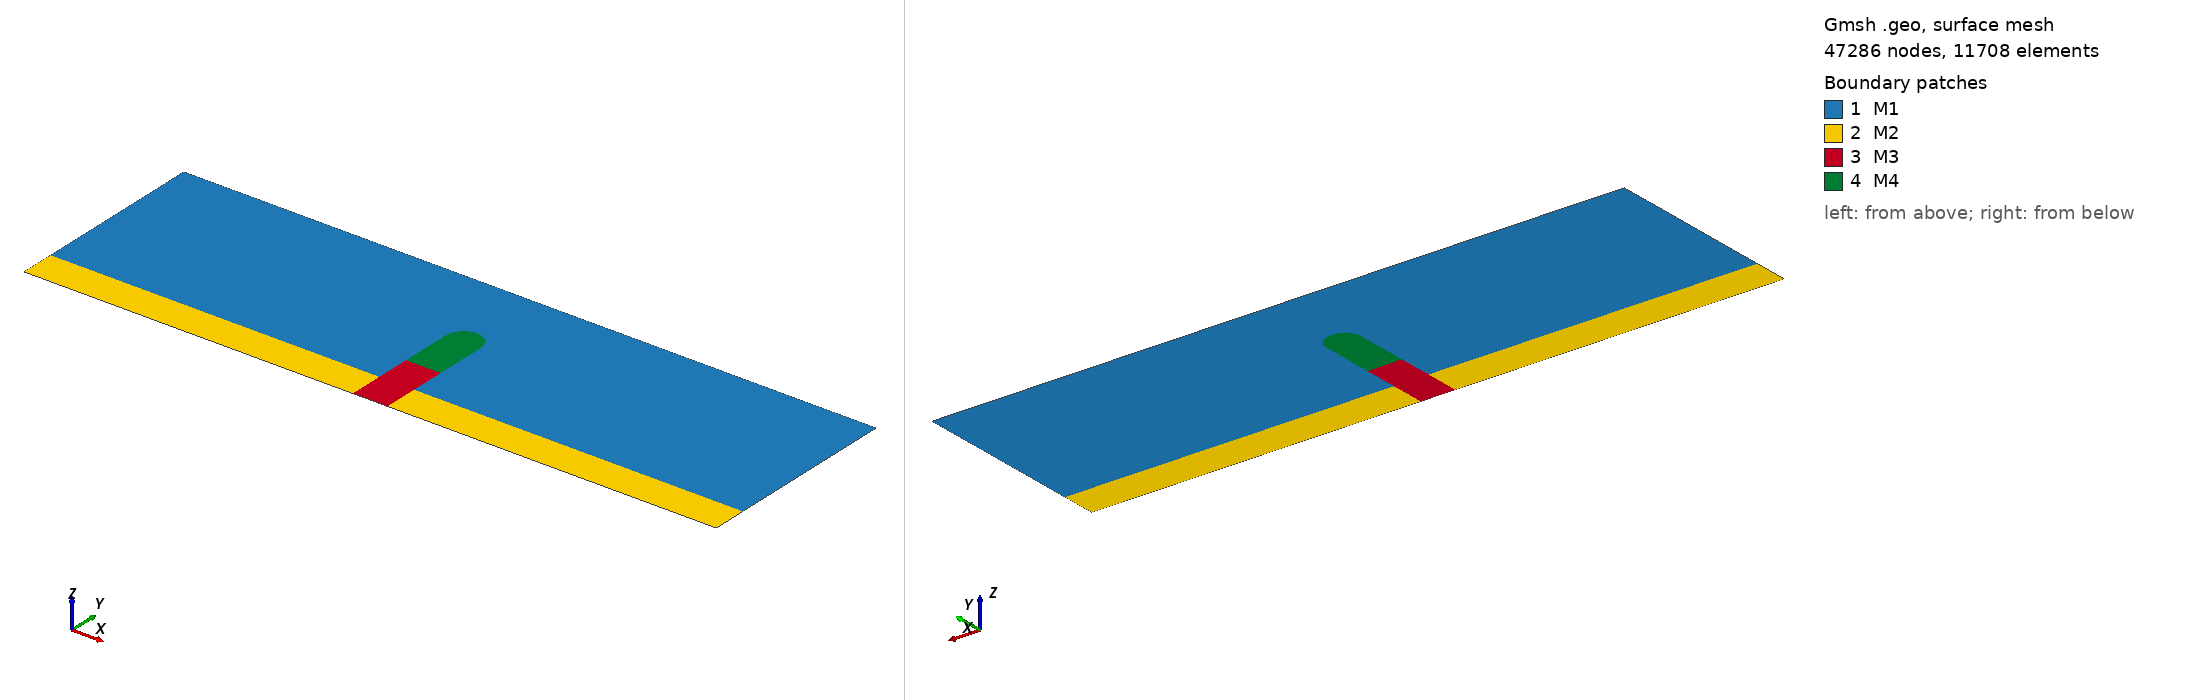

Gmsh geometry script, surface-meshed: 47286 nodes, 11708 surface elements. Boundary patches (legend numbers): 1 M1, 2 M2, 3 M3, 4 M4. Left view from above one corner, right view from below the opposite corner. Legend entries are the model's physical surfaces. The drawing asked Gmsh for element sizes between 1% and 20% of the model's largest extent; the script's own settings can give other sizes.

=== schema.geo (drawn) ===
// levee partially water filled beaver hole
lc=0.2;

Point(1) = {0, 3, 0, lc/2};
Point(2) = {10, 3, 0, lc/2};
Point(3) = {10, 0.5, 0, lc};
Point(4) = {10, 0, 0, lc};
Point(5) = {0, 0, 0, lc};
Point(6) = {0, 0.5, 0, lc};

Point(7) = {5.25, 0, 0, lc/4};
Point(8) = {5.25, 0.5, 0, lc/4};
Point(9) = {5.25, 1, 0, lc/4};
Point(10) = {5.25, 1.75, 0, lc/4};
Point(11) = {5.0, 1.75, 0, lc/4};
Point(12) = {4.75, 1.75, 0,lc/4};
Point(13) = {4.75, 1, 0, lc/4};
Point(14) = {4.75, 0.5, 0, lc/4};
Point(15) = {4.75, 0, 0, lc/4};

Line(1) = {1, 2};
Line(2) = {2, 3};
Line(3) = {3, 4};
Line(4) = {4, 7};
Line(5) = {7, 15};
Line(6) = {15, 5};
Line(7) = {5, 6};
Line(8) = {6, 1};
Line(9) = {3, 8};
Line(10) = {14, 6};
Line(11) = {7, 8};
Line(12) = {8, 9};
Line(13) = {9, 10};
Circle(14) = {10, 11, 12};
Line(15) = {12, 13};
Line(16) = {13, 14};
Line(17) = {14, 15};
Line(18) = {9, 13};

//clay layer
Line Loop(1) = {-1, -8, -10, -16, -15, -14, -13, -12, -9, -2}; Plane Surface(1) = {1};

//sand layer 
Line Loop(2) = {10, -7, -6, -17}; Plane Surface(2) = {2};
Line Loop(3) = {9, -11, -4, -3}; Plane Surface(3) = {3};

//water filled hole
Line Loop(4) = {18, 16, 17, -5, 11, 12}; Plane Surface(4) = {4};

//air filled hole
Line Loop(5) = {14, 15, -18, 13}; Plane Surface(5) = {5};

Recombine Surface{1, 2, 3, 4, 5};

// meshing
// quads mesh
Mesh.SubdivisionAlgorithm = 1;
Mesh.ElementOrder = 2;

Physical Line("Top") = {1};
Physical Line("Left") = {7, 8};
Physical Line("Bottom") = {4,5,6};
Physical Line("Right") = {2, 3};

Physical Surface("M1") = {1}; 		//clay
Physical Surface("M2") = {2, 3}; 	//sand
Physical Surface("M3") = {4}; 		//water
Physical Surface("M4") = {5}; 		//air
